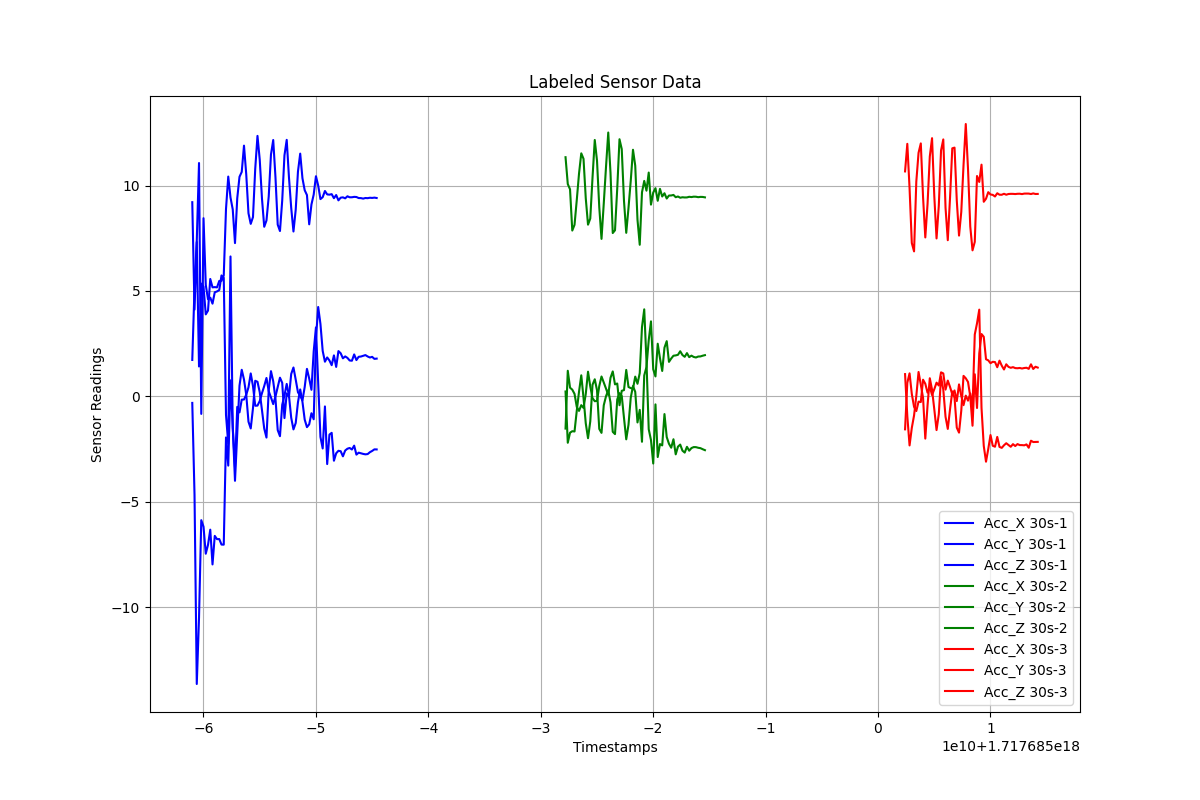

The table this chart was drawn from, first rows:
Timestamps, Acc_X, Acc_Y, Acc_Z, Label
1.7176849390102118e+18, 1.725, -0.3132, 9.209, 30s-1
1.7176849392102118e+18, 5.149, -4.673, 4.115, 30s-1
1.7176849394102118e+18, 7.384, -13.65, 7.322, 30s-1
1.7176849396102118e+18, 11.07, -10.5, 1.414, 30s-1
1.7176849398102118e+18, -0.834, -5.874, 5.348, 30s-1
1.7176849400102118e+18, 8.45, -6.185, 5.206, 30s-1
1.7176849402102118e+18, 5.286, -7.467, 3.887, 30s-1
1.7176849404102118e+18, 4.605, -7.045, 4.067, 30s-1
1.7176849406102118e+18, 4.683, -6.327, 5.566, 30s-1
1.7176849408102118e+18, 4.396, -7.976, 5.169, 30s-1
1.7176849410102118e+18, 4.935, -6.622, 5.18, 30s-1
1.7176849412102118e+18, 4.976, -6.776, 5.168, 30s-1
1.7176849414102118e+18, 5.042, -6.772, 5.473, 30s-1
1.7176849416102118e+18, 5.734, -7.034, 5.477, 30s-1
1.7176849418102118e+18, 5.628, -7.038, 5.736, 30s-1
1.7176849420102118e+18, -0.8836, -1.95, 8.889, 30s-1
1.7176849422102118e+18, -2.256, -3.288, 10.42, 30s-1
1.7176849424102118e+18, 6.635, 0.7571, 9.431, 30s-1
1.7176849426102118e+18, -1.475, -1.466, 8.865, 30s-1
1.7176849428102118e+18, -3.364, -4.009, 7.269, 30s-1
1.7176849430102118e+18, -0.4994, -1.766, 9.395, 30s-1
1.7176849432102118e+18, -0.7628, 0.5043, 10.41, 30s-1
1.7176849434102118e+18, -0.1578, 1.259, 10.65, 30s-1
1.7176849436102118e+18, -0.152, 0.796, 11.89, 30s-1
1.7176849438102118e+18, 0.07538, 0.07627, 10.53, 30s-1
1.7176849440102118e+18, 0.4236, -1.205, 8.682, 30s-1
1.7176849442102118e+18, 1.084, -1.525, 8.181, 30s-1
1.7176849444102118e+18, 0.4845, -0.5631, 8.504, 30s-1
1.7176849446102118e+18, -0.4479, 0.7367, 10.8, 30s-1
1.7176849448102118e+18, -0.4408, 0.6898, 12.35, 30s-1
1.7176849450102118e+18, -0.2242, 0.198, 11.23, 30s-1
1.7176849452102118e+18, 0.1508, -0.657, 9.38, 30s-1
1.7176849454102118e+18, 0.4854, -1.53, 8.043, 30s-1
1.7176849456102118e+18, 0.8702, -1.956, 8.342, 30s-1
1.7176849458102118e+18, 0.2403, 0.286, 9.479, 30s-1
1.7176849460102118e+18, -0.05379, 1.192, 11.47, 30s-1
1.7176849462102118e+18, -0.3699, 0.7121, 12.16, 30s-1
1.7176849464102118e+18, -0.007759, -0.1113, 10.39, 30s-1
1.7176849466102118e+18, 0.4399, -1.603, 8.144, 30s-1
1.7176849468102118e+18, 0.8834, -1.892, 7.84, 30s-1
1.7176849470102118e+18, 0.6392, -0.402, 9.287, 30s-1
1.7176849472102118e+18, -1.033, 0.03746, 11.43, 30s-1
1.7176849474102118e+18, 0.14, 0.5887, 12.17, 30s-1
1.7176849476102118e+18, -0.02395, 0.02909, 10.39, 30s-1
1.7176849478102118e+18, 1.061, -1.018, 8.939, 30s-1
1.7176849480102118e+18, 1.367, -1.57, 7.819, 30s-1
1.7176849482102118e+18, 0.7942, -1.268, 8.846, 30s-1
1.7176849484102118e+18, 0.1907, -0.2856, 10.66, 30s-1
1.7176849486102118e+18, 0.03129, 0.3272, 11.51, 30s-1
1.7176849488102118e+18, -0.1948, -0.2615, 10.34, 30s-1
1.7176849490102118e+18, 0.4405, -1.105, 9.777, 30s-1
1.7176849492102118e+18, 1.303, -1.462, 9.547, 30s-1
1.7176849494102118e+18, 0.8436, -1.329, 8.159, 30s-1
1.7176849496102118e+18, 0.3099, -0.8029, 9.1, 30s-1
1.7176849498102118e+18, 2.131, -1.09, 9.57, 30s-1
1.7176849500102118e+18, 3.269, 2.717, 10.44, 30s-1
1.7176849502102118e+18, 0.6278, 4.237, 9.999, 30s-1
1.7176849504102118e+18, -1.927, 3.434, 9.356, 30s-1
1.7176849506102118e+18, -2.475, 2.155, 9.448, 30s-1
1.7176849508102118e+18, -0.4802, 1.642, 9.741, 30s-1
... 146 more rows
